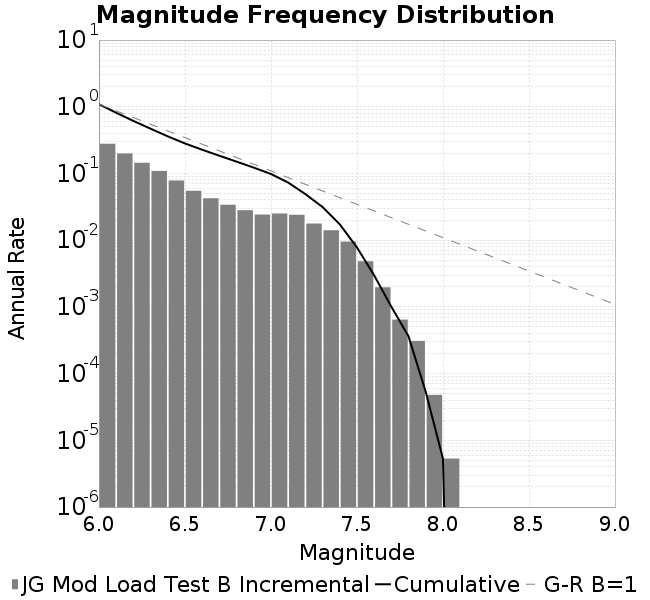

The file beside this chart, header and first rows:
Magnitude, Incremental Rate (1/yr), Cumulative Rate (1/yr)
6.0, 0.279, 1.093
6.1, 0.1996, 0.8136
6.2, 0.1445, 0.6141
6.3, 0.1091, 0.4696
6.4, 0.07838, 0.3605
6.5, 0.05501, 0.2821
6.6, 0.04249, 0.2271
6.7, 0.03396, 0.1846
6.8, 0.02813, 0.1506
6.9, 0.02421, 0.1225
7.0, 0.0251, 0.09829
7.1, 0.02402, 0.07318
7.2, 0.01775, 0.04916
7.3, 0.01409, 0.03141
7.4, 0.009527, 0.01732
7.5, 0.004825, 0.007796
7.6, 0.001965, 0.002971
7.7, 6.443432809516546E-4, 0.001006
7.8, 3.088587627702146E-4, 3.6211027359266536E-4
7.9, 4.792635974020571E-5, 5.325151082245079E-5
8.0, 5.325151082245079E-6, 5.325151082245079E-6
8.1, 0.0, 0.0
8.2, 0.0, 0.0
8.3, 0.0, 0.0
8.4, 0.0, 0.0
8.5, 0.0, 0.0
8.6, 0.0, 0.0
8.7, 0.0, 0.0
8.8, 0.0, 0.0
8.9, 0.0, 0.0
